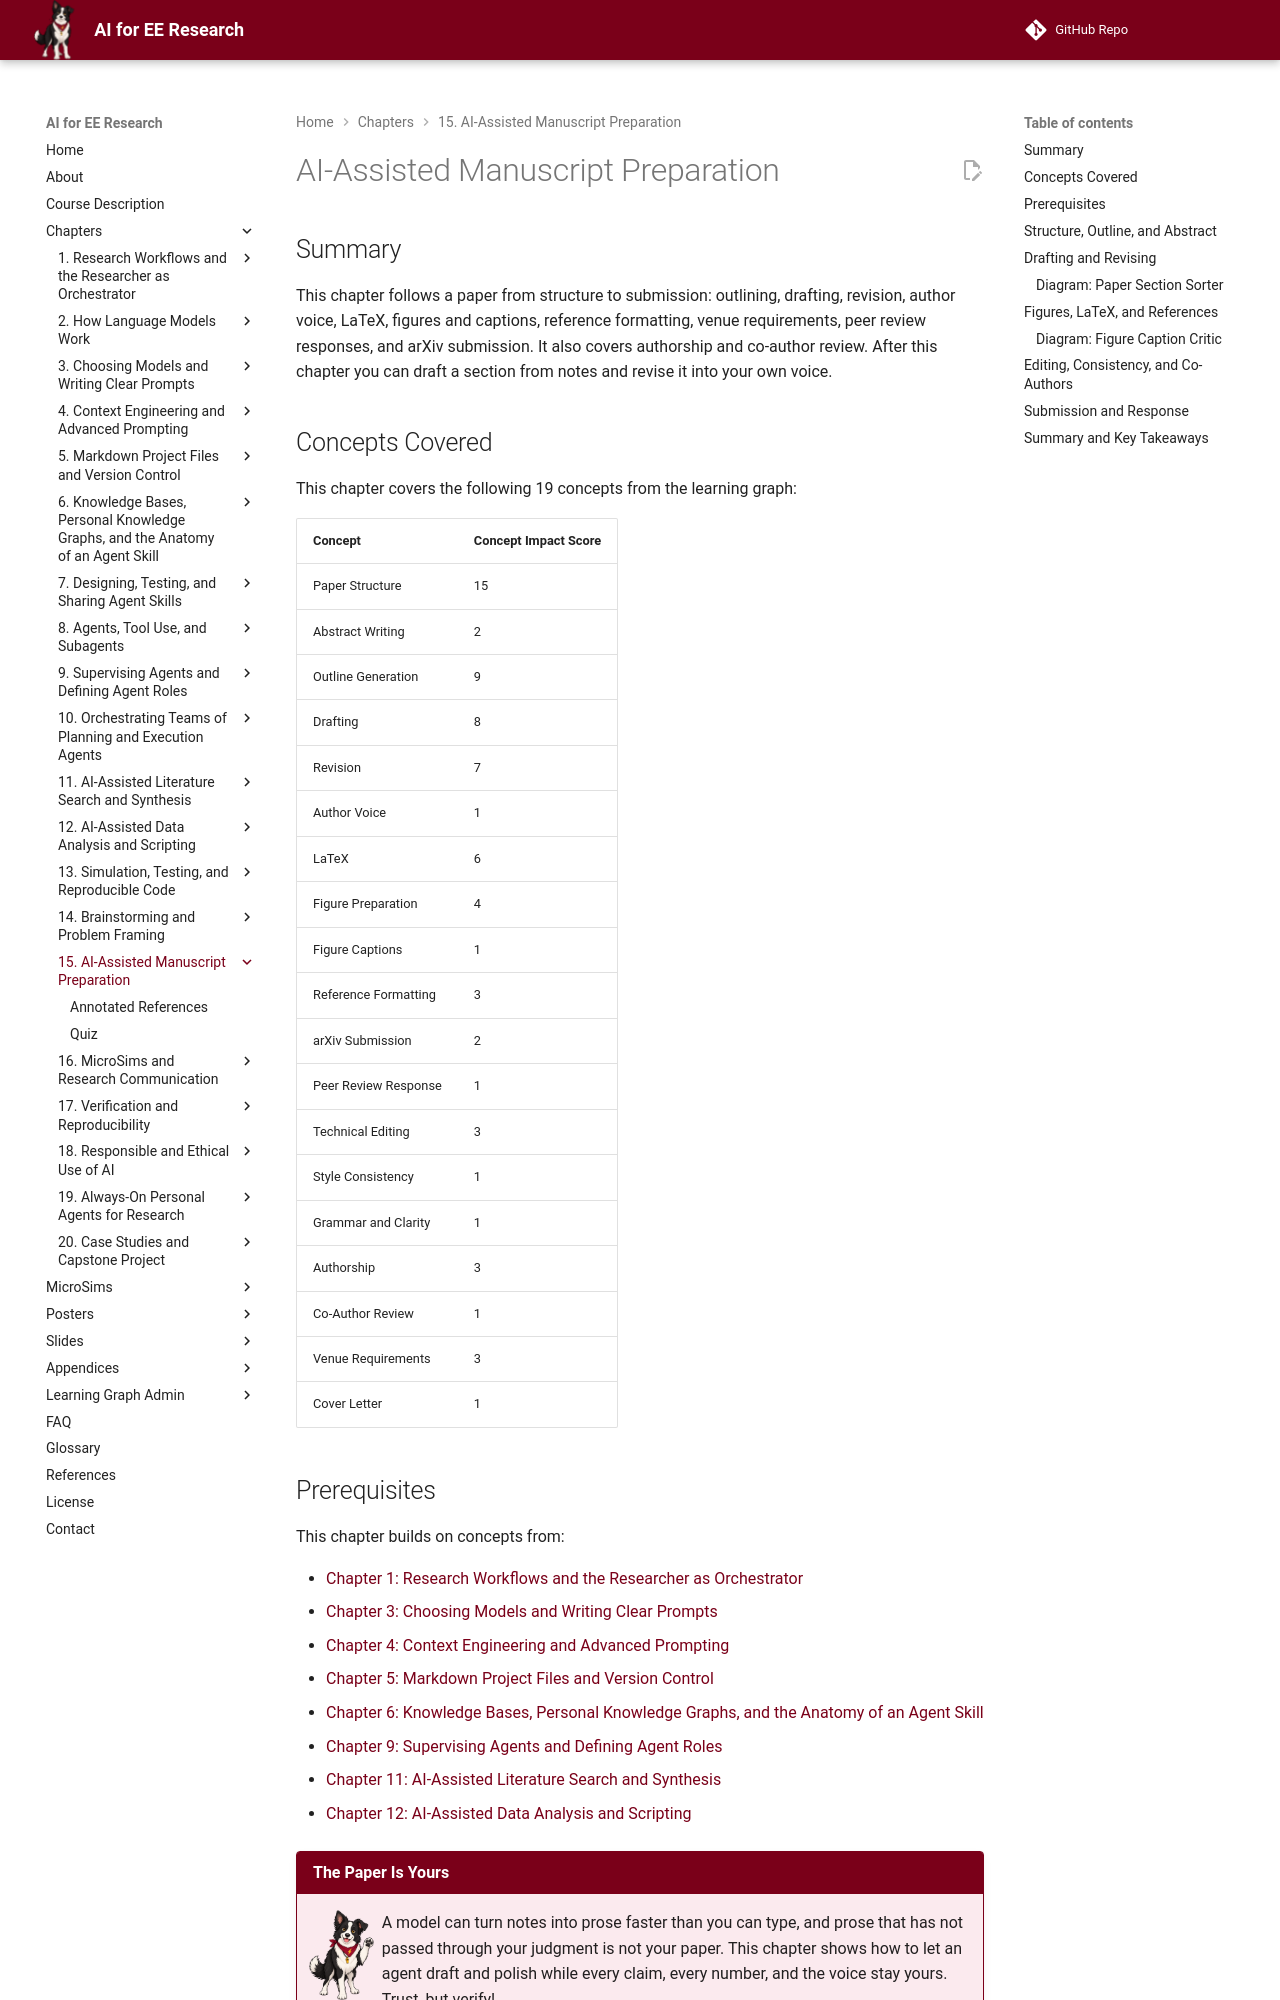

repository: dmccreary/ai-for-ee-research · page: chapters/15-manuscript-preparation/index.html · generator: mkdocs

---
title: "AI-Assisted Manuscript Preparation"
description: "Following a paper from structure to submission with AI help: outlining, drafting, revision, author voice, LaTeX, figures and captions, reference formatting, venue requirements, peer review responses, arXiv submission, authorship, and co-author review."
generated_by: claude skill chapter-content-generator
date: "2026-10-15 11:11:29"
version: 1.11
---

# AI-Assisted Manuscript Preparation

## Summary

This chapter follows a paper from structure to submission: outlining, drafting, revision, author voice, LaTeX, figures and captions, reference formatting, venue requirements, peer review responses, and arXiv submission. It also covers authorship and co-author review. After this chapter you can draft a section from notes and revise it into your own voice.

## Concepts Covered

This chapter covers the following 19 concepts from the learning graph:

| Concept | Concept Impact Score |
|---------|-----------------------|
| Paper Structure | 15 |
| Abstract Writing | 2 |
| Outline Generation | 9 |
| Drafting | 8 |
| Revision | 7 |
| Author Voice | 1 |
| LaTeX | 6 |
| Figure Preparation | 4 |
| Figure Captions | 1 |
| Reference Formatting | 3 |
| arXiv Submission | 2 |
| Peer Review Response | 1 |
| Technical Editing | 3 |
| Style Consistency | 1 |
| Grammar and Clarity | 1 |
| Authorship | 3 |
| Co-Author Review | 1 |
| Venue Requirements | 3 |
| Cover Letter | 1 |

## Prerequisites

This chapter builds on concepts from:

- [Chapter 1: Research Workflows and the Researcher as Orchestrator](../01-research-workflows-orchestrator/index.md)
- [Chapter 3: Choosing Models and Writing Clear Prompts](../03-models-and-prompt-basics/index.md)
- [Chapter 4: Context Engineering and Advanced Prompting](../04-context-engineering-prompting/index.md)
- [Chapter 5: Markdown Project Files and Version Control](../05-markdown-and-version-control/index.md)
- [Chapter 6: Knowledge Bases, Personal Knowledge Graphs, and the Anatomy of an Agent Skill](../06-knowledge-bases-skill-anatomy/index.md)
- [Chapter 9: Supervising Agents and Defining Agent Roles](../09-supervising-agents-roles/index.md)
- [Chapter 11: AI-Assisted Literature Search and Synthesis](../11-literature-search-synthesis/index.md)
- [Chapter 12: AI-Assisted Data Analysis and Scripting](../12-data-analysis-scripting/index.md)

!!! mascot-welcome "The Paper Is Yours"
    ![Volt waving welcome](../../img/mascot/welcome.png){ class="mascot-admonition-img" }
    A model can turn notes into prose faster than you can type, and prose that has not passed through your judgment is not your paper. This chapter shows how to let an agent draft and polish while every claim, every number, and the voice stay yours. Trust, but verify!

## Structure, Outline, and Abstract

**Paper structure** is the standard arrangement of a research paper into sections that each answer one reader question. For an engineering paper the arrangement is usually an abstract, an introduction, related work, the method or design, the experiments and results, a discussion, and a conclusion. Readers rely on this: they go to the results for the numbers and to the discussion for the limits. A paper that follows the convention is read faster and judged more fairly.

| Section | The reader's question | Typical contents |
|---|---|---|
| Abstract | Should I read this? | Context, gap, contribution, headline result, significance |
| Introduction | Why does this matter? | Problem, why it is hard, contribution, roadmap |
| Related work | What is already known? | Grouped prior work and the remaining gap |
| Method | What exactly was done? | Design, algorithm, setup, enough to reproduce |
| Results | What was found? | Data, tables, figures, with conditions |
| Discussion | What does it mean, and what are the limits? | Interpretation, limitations, comparison |
| Conclusion | What should I take away? | Summary and future work |

*Table 1. The sections of a typical engineering paper and the question each answers.*

**Outline generation** is producing the skeleton of the paper, section by section, with the claim each paragraph will make. It is the stage at which an agent saves the most effort and the one at which your control matters most, because the outline fixes the argument. A good outline is a list of claims, each tied to the evidence that supports it, such as a result file, a figure, or a reference. Give the agent your notes and results, ask for an outline in which every bullet is a claim and names its evidence, and ask it to mark any bullet for which no evidence was supplied. Those marks are the work still to be done.

**Abstract writing** is the compression of the whole paper into about 150 to 250 words. An abstract has a fixed anatomy, and it is useful to check a draft against it: one sentence of context, one stating the gap or problem, one stating what the paper contributes, one or two giving the key result with its numbers and conditions, and one on significance. The most common defect is a result stated without a number. Write the abstract last, from the finished paper, and make sure every number in it appears in the body.
